The GitHub repository MayaUA21/TUGAS-AKHIR-MAYA-NEW contains a labelled image folder "CLAHE" with 3 categories: benign, malignant, normal. Examples follow, each with its label.

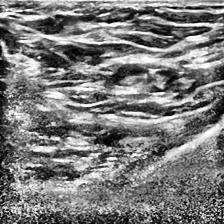
Label: normal

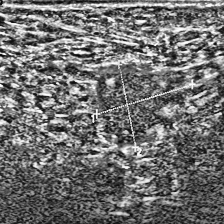
Label: malignant

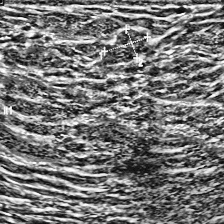
Label: benign

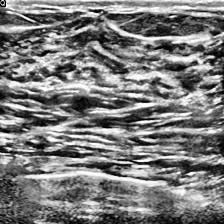
Label: normal

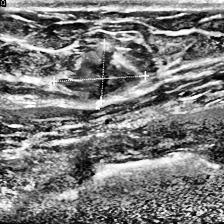
Label: malignant

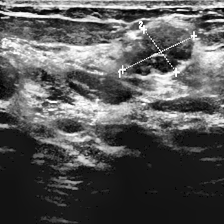
Label: benign
